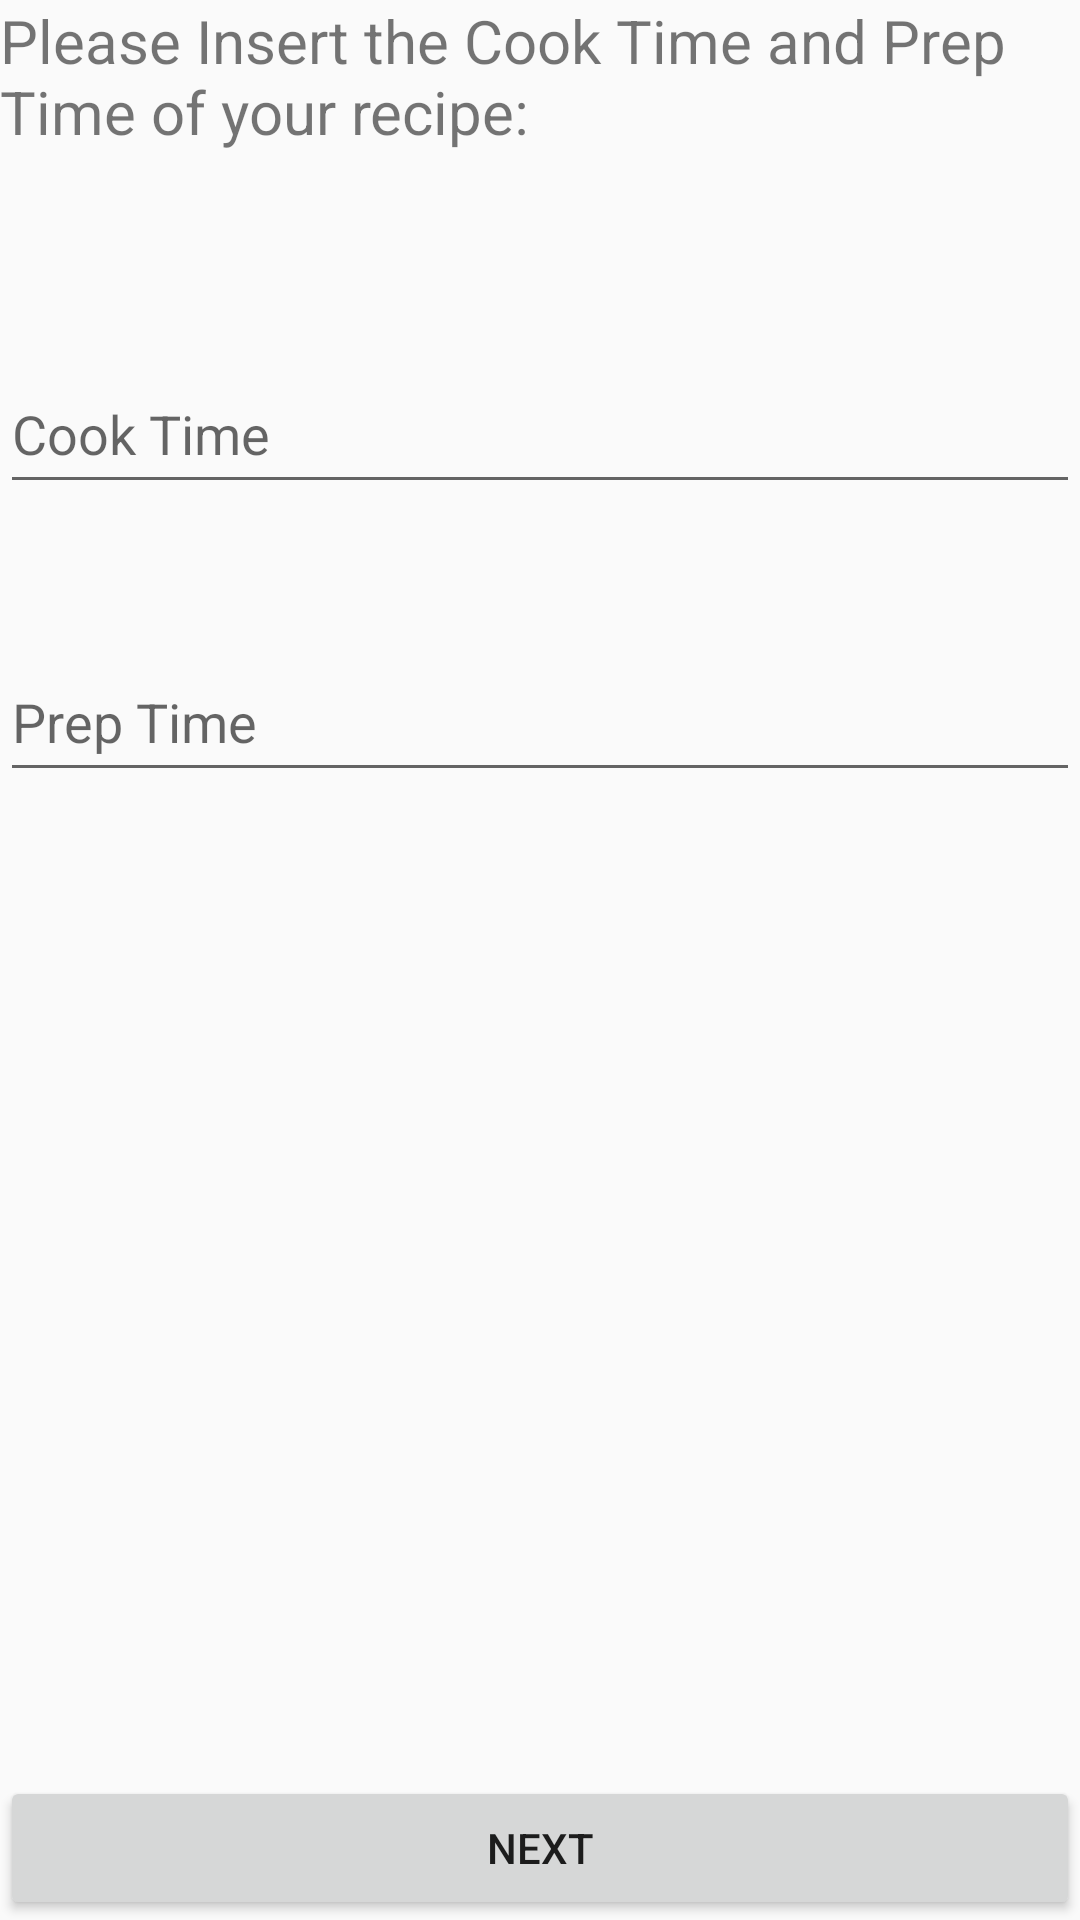

Reconstruct the res/layout file that produces this screen, plus the resources it refers to.
<!-- AndroidManifest.xml: application theme AppTheme -->
<!-- res/layout/cookprep_upload.xml -->
<?xml version="1.0" encoding="utf-8"?>
<RelativeLayout xmlns:android="http://schemas.android.com/apk/res/android"
    android:orientation="vertical" android:layout_width="match_parent"
    android:layout_height="match_parent">

    <TextView
        android:id="@+id/textView3"
        android:layout_width="match_parent"
        android:layout_height="75dp"
        android:layout_alignParentLeft="true"
        android:layout_alignParentStart="true"
        android:layout_alignParentTop="true"
        android:text="Please Insert the Cook Time and Prep Time of your recipe:"
        android:textSize="20sp" />

    <Button
        android:id="@+id/nextButton2"
        android:layout_width="match_parent"
        android:layout_height="wrap_content"
        android:layout_alignParentBottom="true"
        android:layout_centerHorizontal="true"
        android:text="Next" />

    <EditText
        android:id="@+id/cookTime"
        android:layout_width="match_parent"
        android:layout_height="50dp"
        android:layout_alignLeft="@+id/prepTime"
        android:layout_alignStart="@+id/prepTime"
        android:layout_below="@+id/textView3"
        android:layout_marginTop="43dp"
        android:ems="10"
        android:hint="Cook Time"
        android:inputType="textPersonName" />

    <EditText
        android:id="@+id/prepTime"
        android:layout_width="match_parent"
        android:layout_height="50dp"
        android:layout_below="@+id/cookTime"
        android:layout_centerHorizontal="true"
        android:layout_marginTop="46dp"
        android:ems="10"
        android:hint="Prep Time"
        android:inputType="textPersonName" />
</RelativeLayout>
<!-- resources referenced by this layout -->
<resources>
  <style name="AppTheme" parent="Theme.AppCompat.Light.DarkActionBar">
          
          <item name="colorPrimary">@color/colorPrimary</item>
          <item name="colorPrimaryDark">@color/colorPrimaryDark</item>
          <item name="colorAccent">@color/colorAccent</item>
      </style>
  <!-- not gathered from this repository: default colours our renderer supplied (Android Studio template values) -->
  <color name="colorPrimary">#FF6200EE</color>
  <color name="colorPrimaryDark">#FF3700B3</color>
  <color name="colorAccent">#FF03DAC5</color>
</resources>
